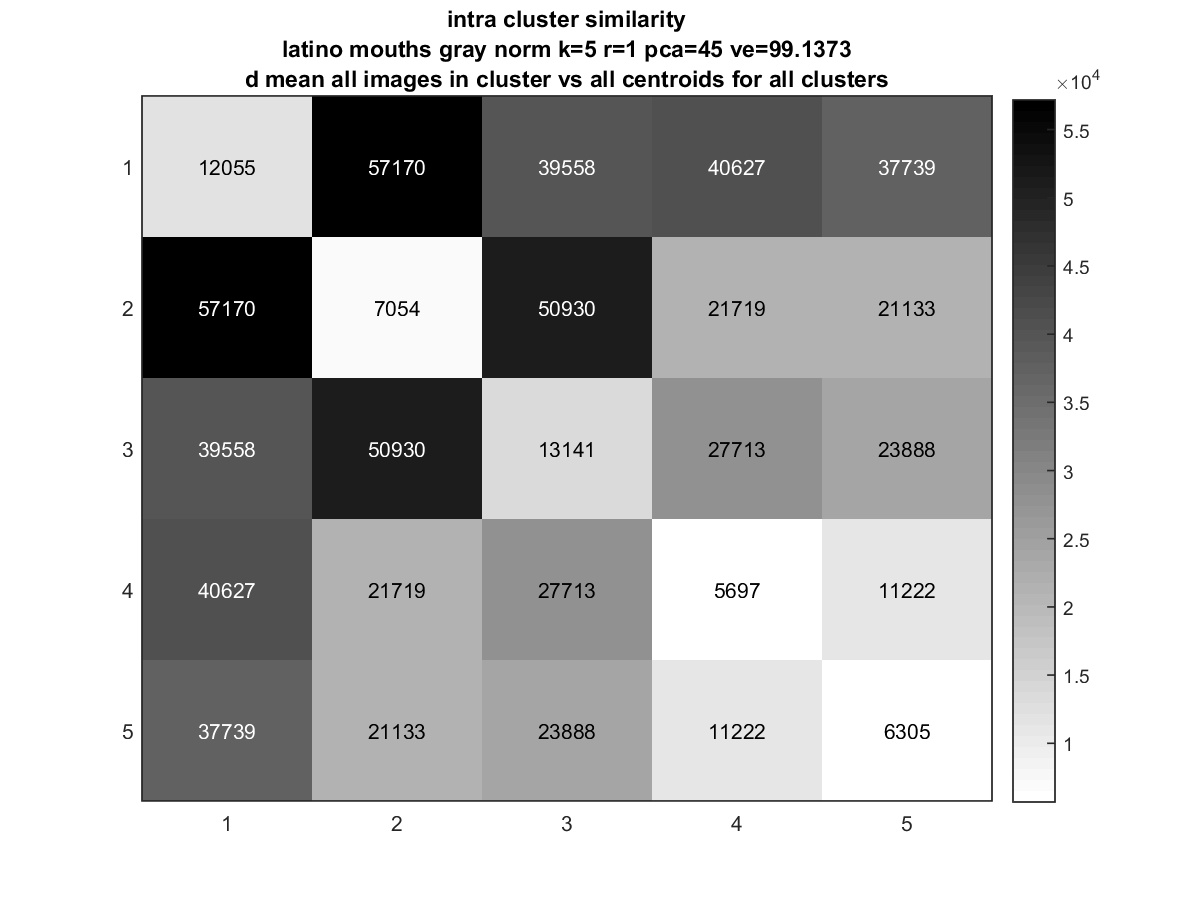

Data behind this chart, as committed beside it:
12055, 57170, 39558, 40627, 37739
57170, 7054, 50930, 21719, 21133
39558, 50930, 13141, 27713, 23888
40627, 21719, 27713, 5697, 11222
37739, 21133, 23888, 11222, 6305
